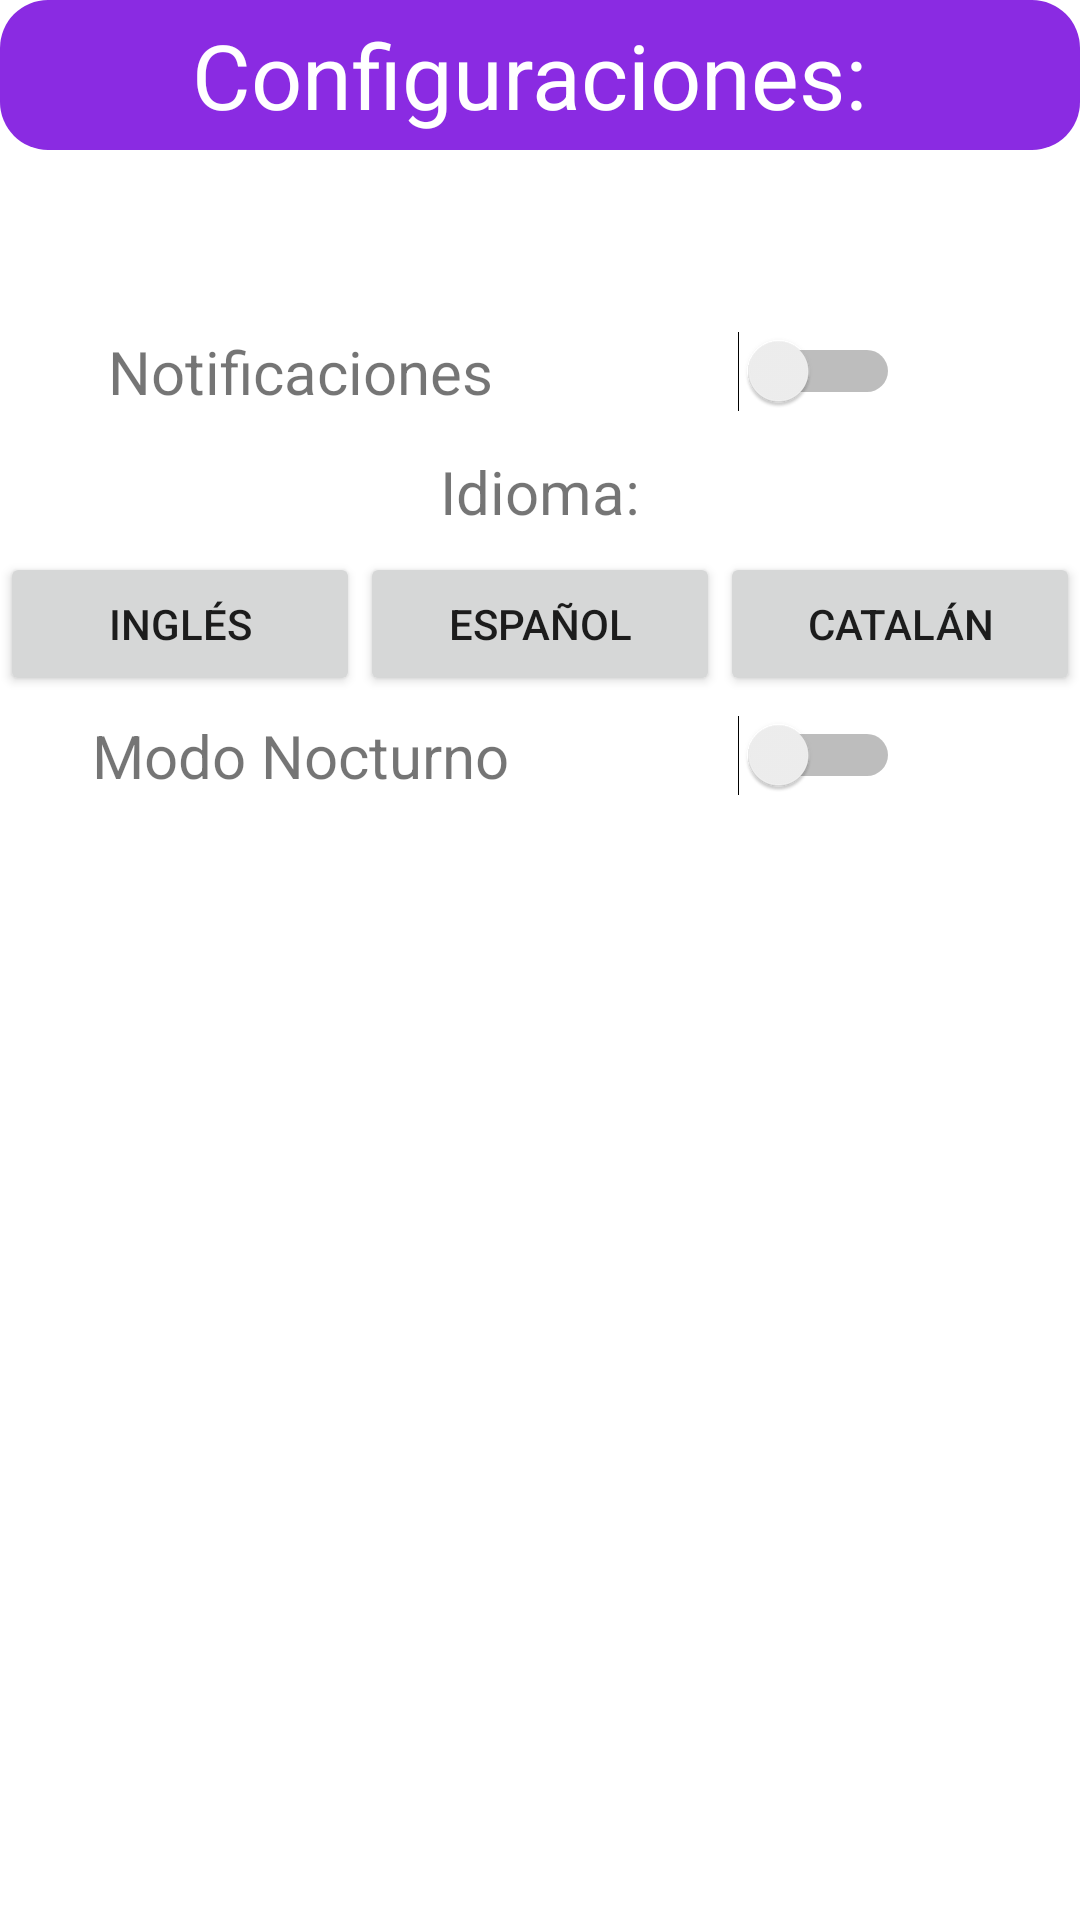

The Android layout XML behind this screen, and the referenced resources:
<!-- AndroidManifest.xml: application theme Theme.App3Ratlla -->
<!-- res/layout/activity_settings.xml -->
<LinearLayout xmlns:android="http://schemas.android.com/apk/res/android"
    android:orientation="vertical"
    android:layout_width="match_parent"
    android:layout_height="match_parent"
    android:layout_margin="20dp">

    

    <TextView
        android:background="@drawable/text_bg"
        android:text="Configuraciones: "
        android:textSize="30dp"
        android:gravity="center"
        android:textColor="@color/white"
        android:layout_width="match_parent"
        android:layout_height="50dp"/>

   <LinearLayout
       android:layout_marginTop="54dp"
       android:orientation="horizontal"
       android:layout_width="match_parent"
       android:layout_height="40dp">


       <TextView
           android:layout_width="200dp"
           android:layout_height="40dp"
           android:textSize="20dp"
           android:gravity="center"
           android:text="Notificaciones"/>

       <Switch

           android:layout_width="100dp"
           android:layout_height="wrap_content"
           android:textSize="20dp"
           />

   </LinearLayout>

    

    <TextView
        android:layout_width="match_parent"
        android:layout_height="40dp"
        android:textSize="20dp"
        android:gravity="center"
        android:text="Idioma:"/>

    <LinearLayout
        android:orientation="horizontal"
        android:layout_width="match_parent"
        android:layout_height="wrap_content">

        <Button
            android:id="@+id/button_english"
            android:layout_width="0dp"
            android:layout_weight="1"
            android:layout_height="wrap_content"
            android:text="Inglés" />

        <Button
            android:id="@+id/button_spanish"
            android:layout_width="0dp"
            android:layout_weight="1"
            android:layout_height="wrap_content"
            android:text="Español" />

        <Button
            android:id="@+id/button_catalan"
            android:layout_width="0dp"
            android:layout_weight="1"
            android:layout_height="wrap_content"
            android:text="Catalán" />

    </LinearLayout>

    
    <LinearLayout
        android:orientation="horizontal"
        android:layout_width="match_parent"
        android:layout_height="40dp">

        <TextView
            android:layout_width="200dp"
            android:layout_height="40dp"
            android:textSize="20dp"
            android:gravity="center"
            android:text="Modo Nocturno"/>

        <Switch
            android:layout_width="100dp"
            android:layout_height="wrap_content"
            android:textSize="20dp"
            />

    </LinearLayout>

</LinearLayout>
<!-- resources referenced by this layout -->
<resources>
  <!-- drawable text_bg (drawable) -->
  <shape xmlns:android="http://schemas.android.com/apk/res/android"
      android:shape="rectangle"
      android:height="62dp">
  
  
  
      <solid android:color="#8A2BE2" />
  
  
  
      <corners android:radius="16dp"
          android:topLeftRadius="16dp"
          android:bottomLeftRadius="16dp" />
  
  </shape>
  <style name="Theme.App3Ratlla" parent="Theme.MaterialComponents.DayNight.DarkActionBar">
          
          <item name="colorPrimary">@color/purple_500</item>
          <item name="colorPrimaryVariant">@color/purple_700</item>
          <item name="colorOnPrimary">@color/white</item>
          
          <item name="colorSecondary">@color/teal_200</item>
          <item name="colorSecondaryVariant">@color/teal_700</item>
          <item name="colorOnSecondary">@color/black</item>
          
          <item name="android:statusBarColor">?attr/colorPrimaryVariant</item>
          
      </style>
  <!-- not gathered from this repository: default colours our renderer supplied (Android Studio template values) -->
  <color name="purple_500">#FF6200EE</color>
  <color name="purple_700">#FF3700B3</color>
  <color name="teal_200">#FF03DAC5</color>
  <color name="teal_700">#FF018786</color>
  <color name="black">#FF000000</color>
  <color name="white">#FFFFFFFF</color>
</resources>
